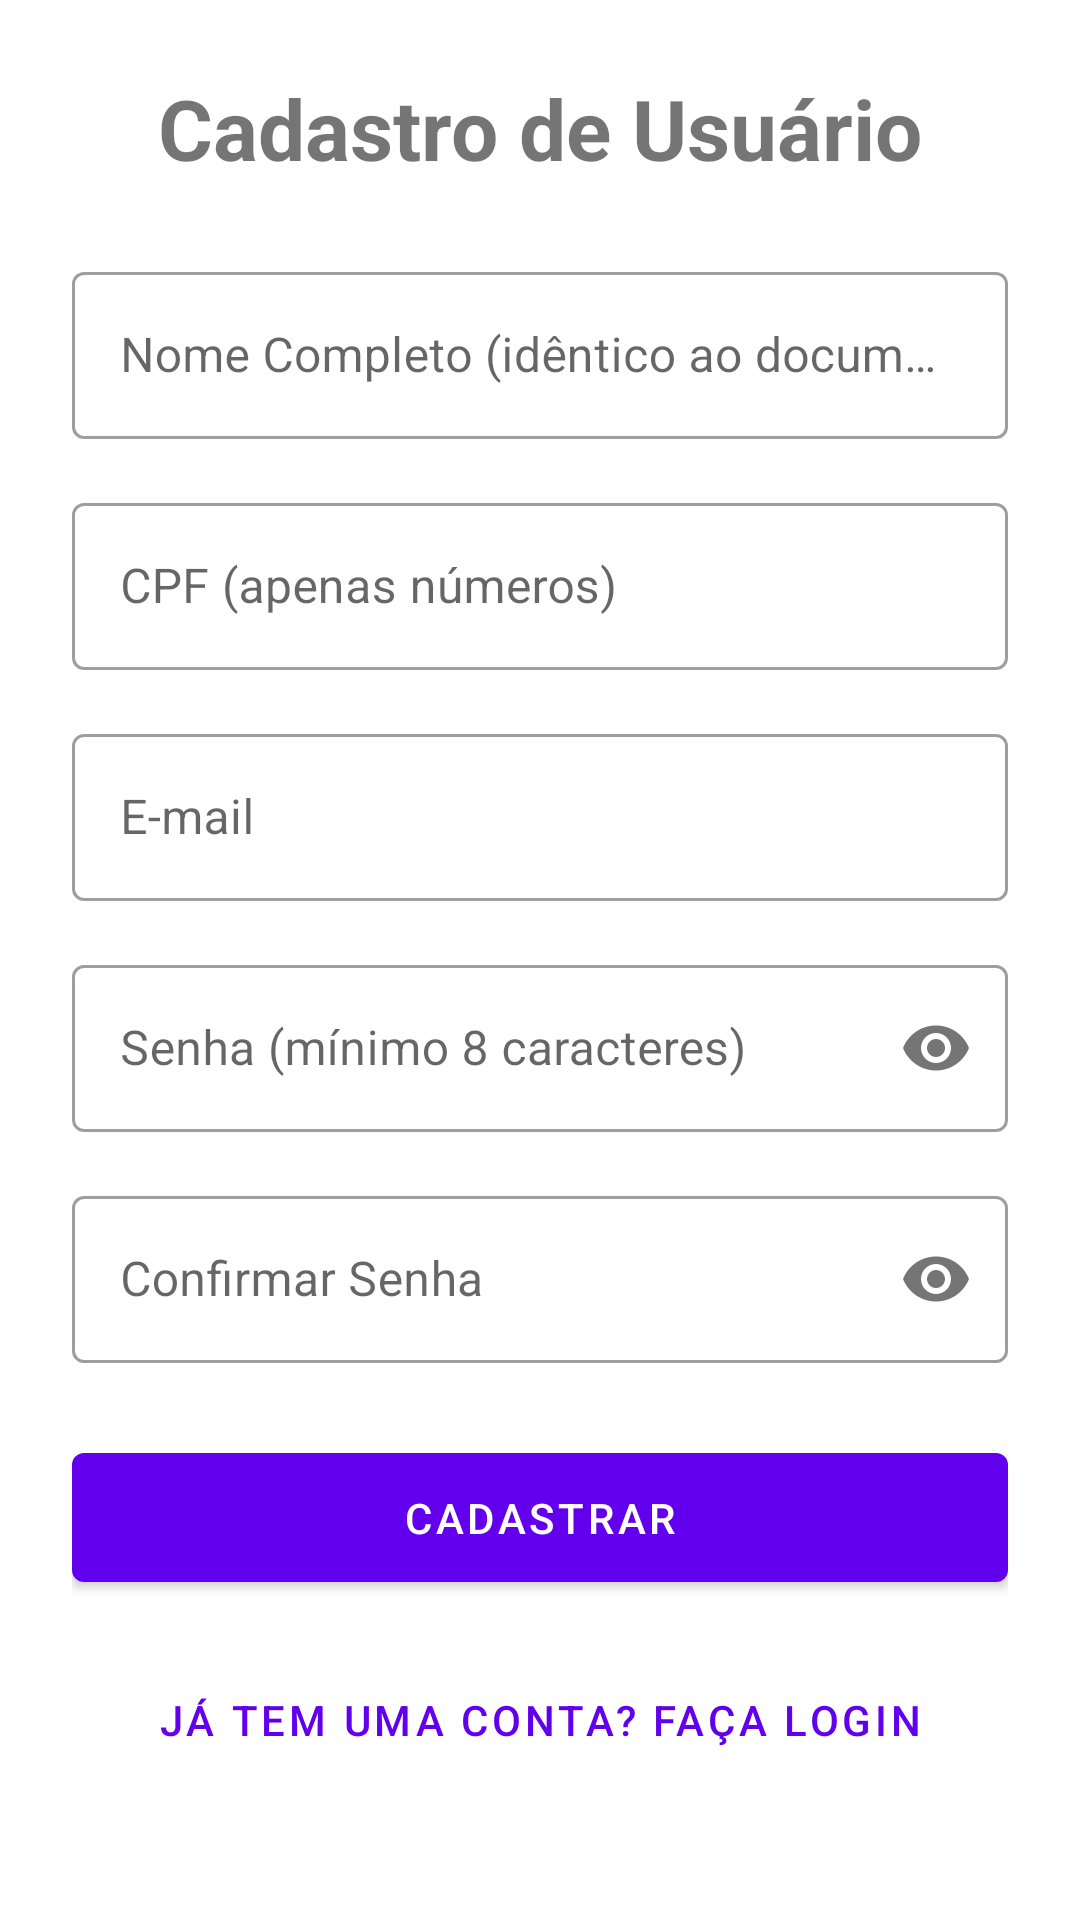

Here is an Android app screen rendered from its layout file. Give the layout XML and the strings, colors and styles it references.
<!-- AndroidManifest.xml: activity theme Theme.IBGE -->
<!-- res/layout/activity_register.xml -->
<?xml version="1.0" encoding="utf-8"?>
<ScrollView xmlns:android="http://schemas.android.com/apk/res/android"
    xmlns:app="http://schemas.android.com/apk/res-auto"
    android:layout_width="match_parent"
    android:layout_height="match_parent"
    android:fillViewport="true">

    <LinearLayout
        android:layout_width="match_parent"
        android:layout_height="wrap_content"
        android:orientation="vertical"
        android:padding="24dp"
        android:gravity="center_horizontal">

        <TextView
            android:layout_width="wrap_content"
            android:layout_height="wrap_content"
            android:text="Cadastro de Usuário"
            android:textSize="28sp"
            android:textStyle="bold"
            android:layout_marginBottom="24dp" />

        <com.google.android.material.textfield.TextInputLayout
            android:layout_width="match_parent"
            android:layout_height="wrap_content"
            android:hint="Nome Completo (idêntico ao documento) "
            style="@style/Widget.MaterialComponents.TextInputLayout.OutlinedBox"
            android:layout_marginBottom="16dp">

            <com.google.android.material.textfield.TextInputEditText
                android:id="@+id/etName"
                android:layout_width="match_parent"
                android:layout_height="wrap_content"
                android:inputType="textPersonName"
                android:maxLines="1" />
        </com.google.android.material.textfield.TextInputLayout>

        <com.google.android.material.textfield.TextInputLayout
            android:layout_width="match_parent"
            android:layout_height="wrap_content"
            android:hint="CPF (apenas números)"
            style="@style/Widget.MaterialComponents.TextInputLayout.OutlinedBox"
            android:layout_marginBottom="16dp">

            <com.google.android.material.textfield.TextInputEditText
                android:id="@+id/etCpfRegister"
                android:layout_width="match_parent"
                android:layout_height="wrap_content"
                android:inputType="number"
                android:maxLength="11"
                android:maxLines="1" />
        </com.google.android.material.textfield.TextInputLayout>

        <com.google.android.material.textfield.TextInputLayout
            android:layout_width="match_parent"
            android:layout_height="wrap_content"
            android:hint="E-mail"
            style="@style/Widget.MaterialComponents.TextInputLayout.OutlinedBox"
            android:layout_marginBottom="16dp">

            <com.google.android.material.textfield.TextInputEditText
                android:id="@+id/etEmail"
                android:layout_width="match_parent"
                android:layout_height="wrap_content"
                android:inputType="textEmailAddress"
                android:maxLines="1" />
        </com.google.android.material.textfield.TextInputLayout>

        <com.google.android.material.textfield.TextInputLayout
            android:layout_width="match_parent"
            android:layout_height="wrap_content"
            android:hint="Senha (mínimo 8 caracteres)"
            style="@style/Widget.MaterialComponents.TextInputLayout.OutlinedBox"
            app:passwordToggleEnabled="true"
            android:layout_marginBottom="16dp">

            <com.google.android.material.textfield.TextInputEditText
                android:id="@+id/etPasswordRegister"
                android:layout_width="match_parent"
                android:layout_height="wrap_content"
                android:inputType="textPassword"
                android:maxLines="1" />
        </com.google.android.material.textfield.TextInputLayout>

        <com.google.android.material.textfield.TextInputLayout
            android:layout_width="match_parent"
            android:layout_height="wrap_content"
            android:hint="Confirmar Senha"
            style="@style/Widget.MaterialComponents.TextInputLayout.OutlinedBox"
            app:passwordToggleEnabled="true"
            android:layout_marginBottom="24dp">

            <com.google.android.material.textfield.TextInputEditText
                android:id="@+id/etConfirmPassword"
                android:layout_width="match_parent"
                android:layout_height="wrap_content"
                android:inputType="textPassword"
                android:maxLines="1" />
        </com.google.android.material.textfield.TextInputLayout>

        <com.google.android.material.button.MaterialButton
            android:id="@+id/btnRegister"
            android:layout_width="match_parent"
            android:layout_height="wrap_content"
            android:text="Cadastrar"
            android:padding="12dp"
            android:layout_marginBottom="16dp" />

        <com.google.android.material.button.MaterialButton
            android:id="@+id/btnBackLogin"
            android:layout_width="match_parent"
            android:layout_height="wrap_content"
            android:text="Já tem uma conta? Faça login"
            style="@style/Widget.MaterialComponents.Button.TextButton" />

    </LinearLayout>
</ScrollView>
<!-- resources referenced by this layout -->
<resources>
  <style name="Theme.IBGE" parent="Theme.MaterialComponents.DayNight.NoActionBar" />
</resources>
